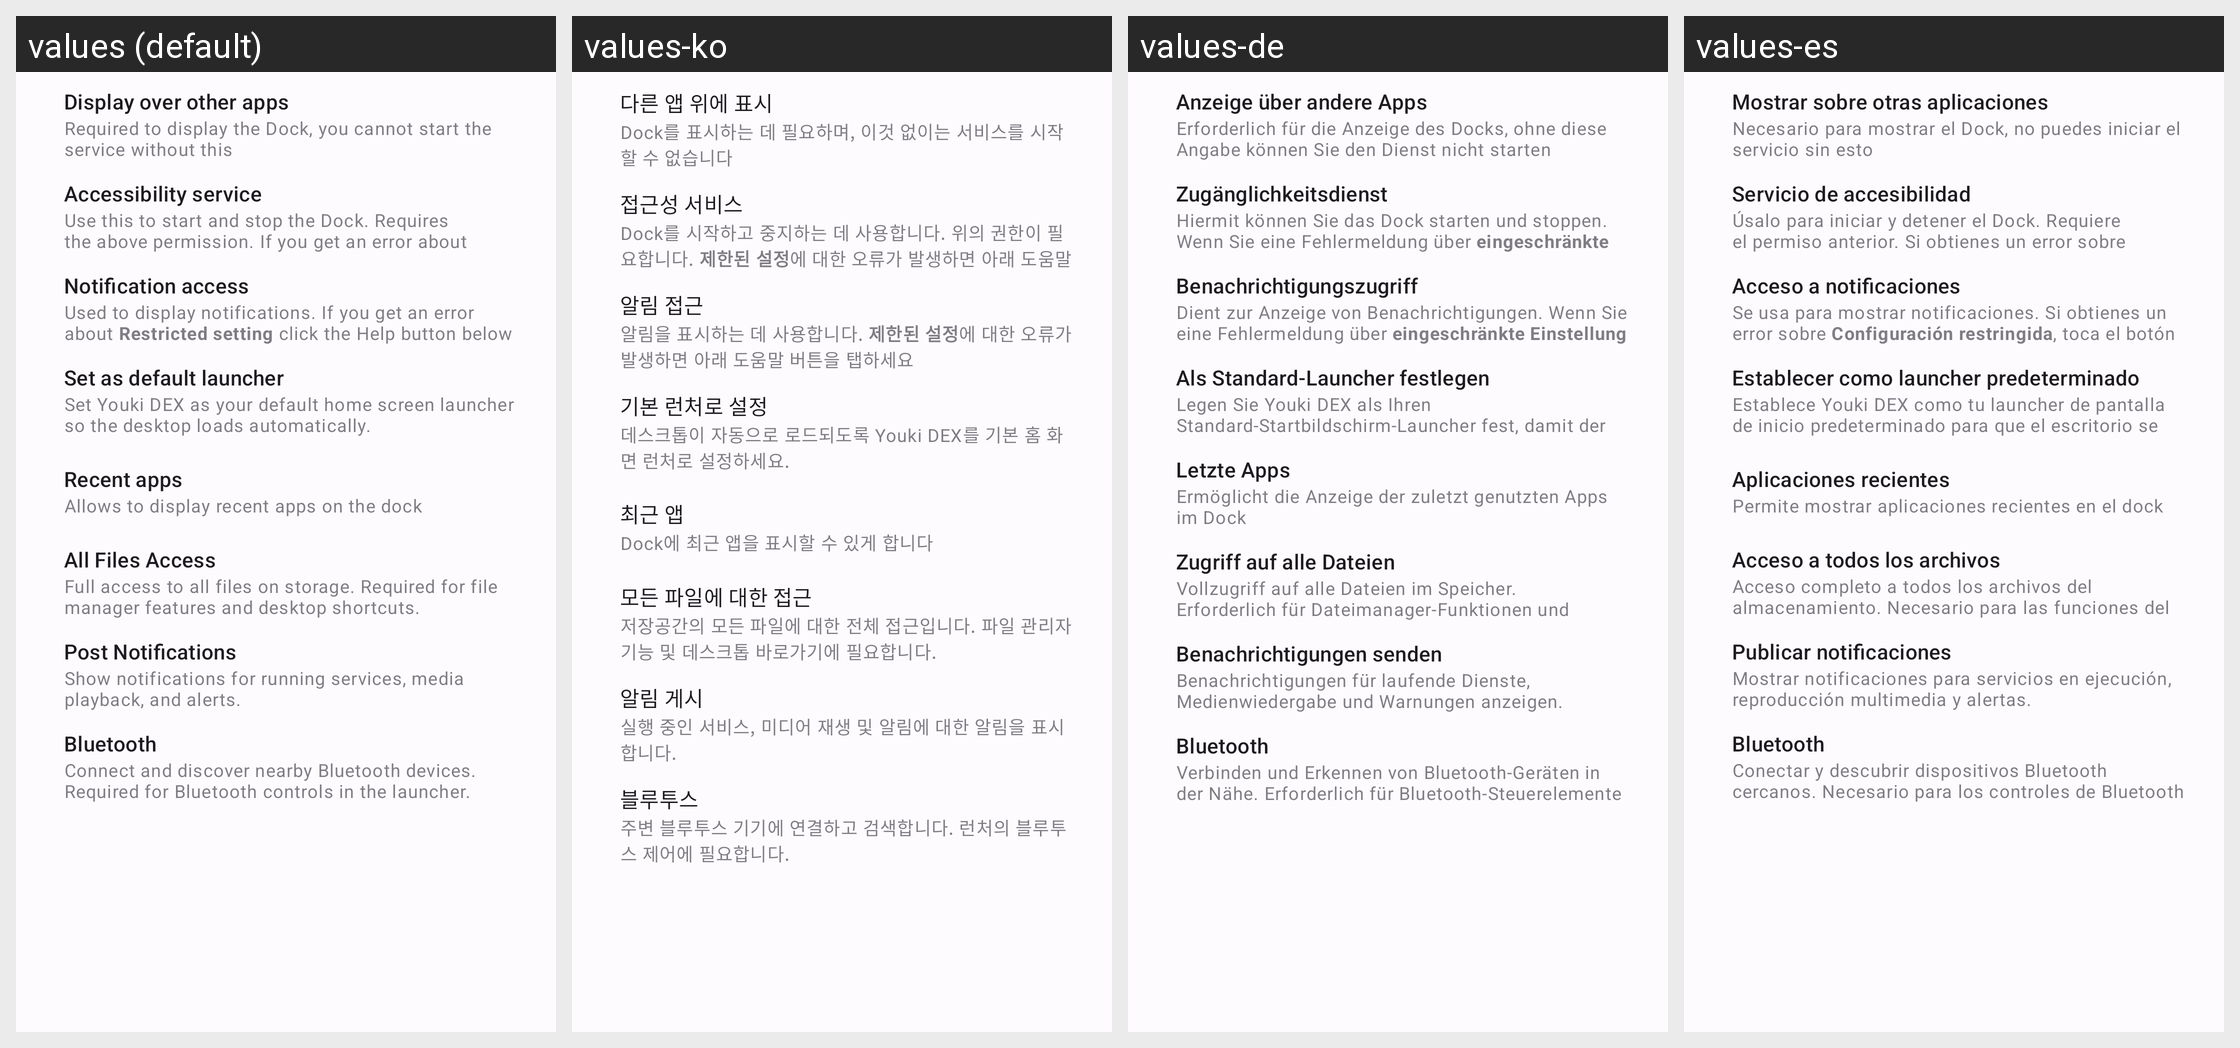

The same Android screen rendered under several of its app's locales, left to right. List the strings drawn on it with the default value and each locale's translation.
Android screen res/layout/permissions_required.xml rendered under 4 locales, left to right: values (default), values-ko, values-de, values-es. Device: Nexus 5 (rendered at 1080×1920; each locale shown at half size, 540×960, under a caption strip naming it); theme AppTheme.
Other locales in the repository, not shown: values-ar, values-fr, values-hi, values-id, values-it, values-ja, values-pa, values-pt, values-ru, values-tr, values-zh-rCN, values-zh-rHK, values-zh-rTW.
Strings drawn on this screen, with the default value and each locale's value (text and hints the layout hard-codes, and strings that could not be matched under every locale, appear in the picture but are not listed):

display_over_other_apps
  values: Display over other apps
  values-ko: 다른 앱 위에 표시
  values-de: Anzeige über andere Apps
  values-es: Mostrar sobre otras aplicaciones

display_over_other_apps_desc
  values: Required to display the Dock, you cannot start the service without this
  values-ko: Dock를 표시하는 데 필요하며, 이것 없이는 서비스를 시작할 수 없습니다
  values-de: Erforderlich für die Anzeige des Docks, ohne diese Angabe können Sie den Dienst nicht starten
  values-es: Necesario para mostrar el Dock, no puedes iniciar el servicio sin esto

accessibility_service
  values: Accessibility service
  values-ko: 접근성 서비스
  values-de: Zugänglichkeitsdienst
  values-es: Servicio de accesibilidad

accessibility_service_desc
  values: Use this to start and stop the Dock. Requires the above permission. If you get an error about Restricted setting click the Help button below
  values-ko: Dock를 시작하고 중지하는 데 사용합니다. 위의 권한이 필요합니다. 제한된 설정에 대한 오류가 발생하면 아래 도움말 버튼을 탭하세요
  values-de: Hiermit können Sie das Dock starten und stoppen. Wenn Sie eine Fehlermeldung über eingeschränkte Einstellung erhalten, klicken sie den Hilfe-Button unten
  values-es: Úsalo para iniciar y detener el Dock. Requiere el permiso anterior. Si obtienes un error sobre Configuración restringida, toca el botón de Ayuda a continuación

notification_access
  values: Notification access
  values-ko: 알림 접근
  values-de: Benachrichtigungszugriff
  values-es: Acceso a notificaciones

notification_access_desc
  values: Used to display notifications. If you get an error about Restricted setting click the Help button below
  values-ko: 알림을 표시하는 데 사용합니다. 제한된 설정에 대한 오류가 발생하면 아래 도움말 버튼을 탭하세요
  values-de: Dient zur Anzeige von Benachrichtigungen. Wenn Sie eine Fehlermeldung über eingeschränkte Einstellung erhalten, klicken sie den Hilfe-Button unten
  values-es: Se usa para mostrar notificaciones. Si obtienes un error sobre Configuración restringida, toca el botón de Ayuda a continuación

default_launcher
  values: Set as default launcher
  values-ko: 기본 런처로 설정
  values-de: Als Standard-Launcher festlegen
  values-es: Establecer como launcher predeterminado

default_launcher_desc
  values: Set Youki DEX as your default home screen launcher so the desktop loads automatically.
  values-ko: 데스크톱이 자동으로 로드되도록 Youki DEX를 기본 홈 화면 런처로 설정하세요.
  values-de: Legen Sie Youki DEX als Ihren Standard-Startbildschirm-Launcher fest, damit der Desktop automatisch geladen wird.
  values-es: Establece Youki DEX como tu launcher de pantalla de inicio predeterminado para que el escritorio se cargue automáticamente.

recent_apps
  values: Recent apps
  values-ko: 최근 앱
  values-de: Letzte Apps
  values-es: Aplicaciones recientes

recent_apps_desc
  values: Allows to display recent apps on the dock
  values-ko: Dock에 최근 앱을 표시할 수 있게 합니다
  values-de: Ermöglicht die Anzeige der zuletzt genutzten Apps im Dock
  values-es: Permite mostrar aplicaciones recientes en el dock

manage_external_storage
  values: All Files Access
  values-ko: 모든 파일에 대한 접근
  values-de: Zugriff auf alle Dateien
  values-es: Acceso a todos los archivos

manage_external_storage_desc
  values: Full access to all files on storage. Required for file manager features and desktop shortcuts.
  values-ko: 저장공간의 모든 파일에 대한 전체 접근입니다. 파일 관리자 기능 및 데스크톱 바로가기에 필요합니다.
  values-de: Vollzugriff auf alle Dateien im Speicher. Erforderlich für Dateimanager-Funktionen und Desktop-Verknüpfungen.
  values-es: Acceso completo a todos los archivos del almacenamiento. Necesario para las funciones del gestor de archivos y accesos directos de escritorio.

post_notifications
  values: Post Notifications
  values-ko: 알림 게시
  values-de: Benachrichtigungen senden
  values-es: Publicar notificaciones

post_notifications_desc
  values: Show notifications for running services, media playback, and alerts.
  values-ko: 실행 중인 서비스, 미디어 재생 및 알림에 대한 알림을 표시합니다.
  values-de: Benachrichtigungen für laufende Dienste, Medienwiedergabe und Warnungen anzeigen.
  values-es: Mostrar notificaciones para servicios en ejecución, reproducción multimedia y alertas.

bluetooth_permission
  values: Bluetooth
  values-ko: 블루투스
  values-de: Bluetooth
  values-es: Bluetooth

bluetooth_permission_desc
  values: Connect and discover nearby Bluetooth devices. Required for Bluetooth controls in the launcher.
  values-ko: 주변 블루투스 기기에 연결하고 검색합니다. 런처의 블루투스 제어에 필요합니다.
  values-de: Verbinden und Erkennen von Bluetooth-Geräten in der Nähe. Erforderlich für Bluetooth-Steuerelemente im Launcher.
  values-es: Conectar y descubrir dispositivos Bluetooth cercanos. Necesario para los controles de Bluetooth en el launcher.
